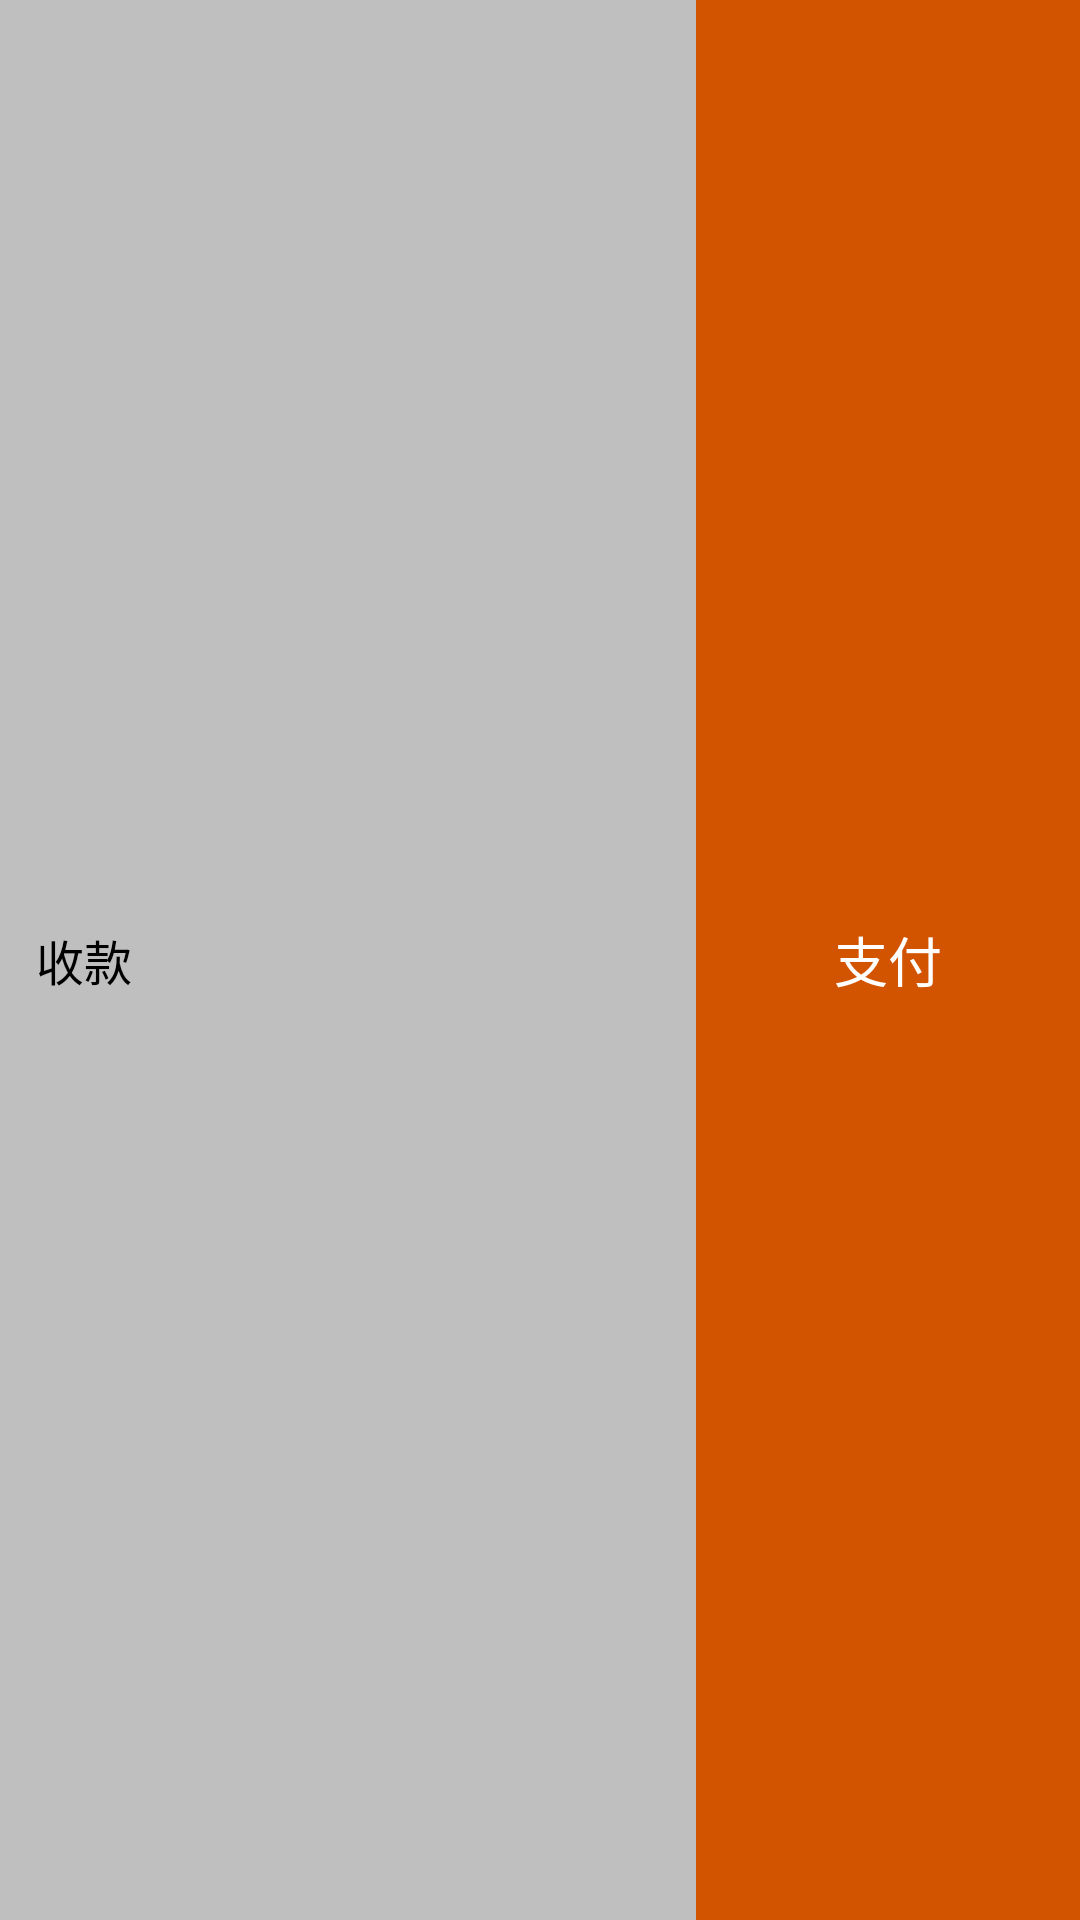

The Android layout XML behind this screen, and the referenced resources:
<!-- AndroidManifest.xml: application theme AppTheme -->
<!-- res/layout/include_ship_bottom.xml -->
<?xml version="1.0" encoding="utf-8"?>
<FrameLayout xmlns:android="http://schemas.android.com/apk/res/android"
    xmlns:tools="http://schemas.android.com/tools"
    android:id="@+id/fl_ship_botom"
    android:layout_width="match_parent"
    android:layout_height="48dp"
    android:background="@color/colorGreyDark"
    android:orientation="horizontal">

    <TextView
        android:layout_width="wrap_content"
        android:layout_height="match_parent"
        android:layout_gravity="center_vertical|left"
        android:gravity="center"
        android:paddingLeft="12dp"
        android:paddingRight="12dp"
        android:text="收款"
        android:textColor="@color/colorDark"
        android:textSize="16sp" />

    <TextView
        android:id="@+id/tv_total_price"
        android:layout_width="wrap_content"
        android:layout_height="match_parent"
        android:gravity="center"
        android:paddingLeft="54dp"
        android:paddingRight="12dp"
        android:textColor="@color/colorOrange"
        android:textSize="16sp"
        tools:text="￥188.00" />

    <TextView
        android:id="@+id/tv_apply"
        android:layout_width="128dp"
        android:layout_height="match_parent"
        android:layout_gravity="right|center_vertical"
        android:background="@color/colorOrange"
        android:gravity="center"
        android:text="支付"
        android:textColor="@color/colorWhite"
        android:textSize="18sp" />
</FrameLayout>
<!-- resources referenced by this layout -->
<resources>
  <color name="colorDark">#000000</color>
  <color name="colorGreyDark">#bfbfbf</color>
  <color name="colorOrange">#d35400</color>
  <color name="colorWhite">#ffffff</color>
  <style name="AppTheme" parent="Theme.AppCompat.Light.DarkActionBar">
          
      </style>
</resources>
